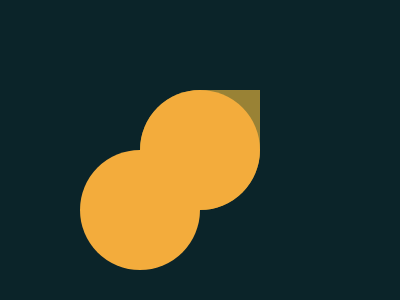

Write the HTML and CSS that draws this image.

<style>
  body {
    background: #0B2429;
    position: relative;
  }

  .yellow {
    background: #F3AC3C;
  }

  .olive {
    background: #998235;
  }

  .circle {
    aspect-ratio: 1;
    height: 120px;
    border-radius: 50%;
  }

  .tear {
    border-radius: 50% 0 50% 50%;
  }

  div {
    position: absolute;
    top: 50%;
    left: 50%;
    transform: translate(-50%, -50%);
  }

  div:first-child {
    transform: translate(-100%, 0%);
    z-index: 1;
  }

  div:last-child {
    transform: translate(0%, -100%);
    z-index: -1;
  }
</style>
<div class="circle tear yellow left"></div>
<div class="circle tear olive center"></div>
<div class="circle yellow right"></div>